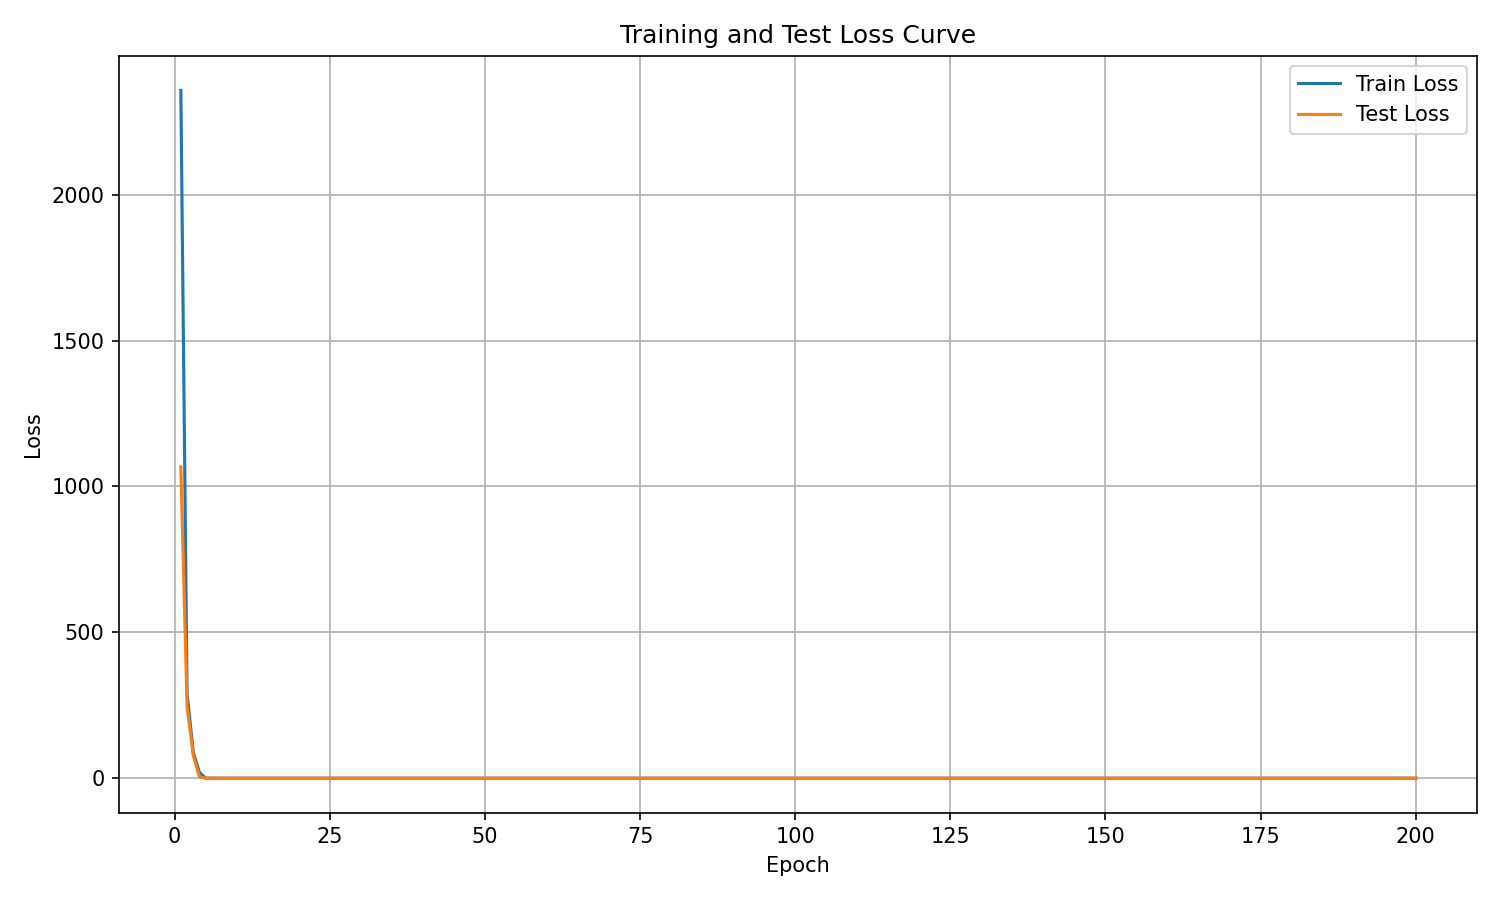

The file beside this chart, header and first rows:
epoch, train_loss, test_loss
1, 2357, 1067
2, 290.7, 247.6
3, 88.81, 77.51
4, 19.38, 4.102
5, 0.3917, 0.01829
6, 0.006318, 0.01451
7, 0.004936, 0.01158
8, 0.004442, 0.0101
9, 0.004316, 0.01012
10, 0.004183, 0.01054
11, 0.003693, 0.009671
12, 0.004085, 0.01017
13, 0.003512, 0.009906
14, 0.00374, 0.009578
15, 0.003109, 0.009297
16, 0.003052, 0.009573
17, 0.002891, 0.009216
18, 0.002962, 0.009396
19, 0.002761, 0.009438
20, 0.002513, 0.01013
21, 0.002532, 0.01187
22, 0.00224, 0.009245
23, 0.002124, 0.01326
24, 0.002876, 0.01369
25, 0.002376, 0.01127
26, 0.001917, 0.01045
27, 0.001637, 0.01037
28, 0.001385, 0.01097
29, 0.001513, 0.01119
30, 0.001302, 0.01068
31, 0.001157, 0.01068
32, 0.001097, 0.01097
33, 0.0009643, 0.01054
34, 0.0008225, 0.01026
35, 0.0007494, 0.01037
36, 0.0007221, 0.01032
37, 0.0007183, 0.01042
38, 0.0007287, 0.01058
39, 0.0006317, 0.01006
40, 0.000562, 0.009962
41, 0.0005246, 0.01048
42, 0.0005224, 0.01001
43, 0.0005425, 0.009965
44, 0.0005086, 0.009793
45, 0.0004836, 0.009902
46, 0.0004202, 0.00984
47, 0.000445, 0.01015
48, 0.000441, 0.009773
49, 0.0004199, 0.009494
50, 0.0003886, 0.009784
51, 0.0004095, 0.009675
52, 0.0004001, 0.009461
53, 0.0003854, 0.009504
54, 0.0003811, 0.009448
55, 0.0003468, 0.009627
56, 0.0003693, 0.009766
57, 0.0003414, 0.009596
58, 0.0003022, 0.009515
59, 0.0002972, 0.009142
60, 0.0002722, 0.009274
... 140 more rows
